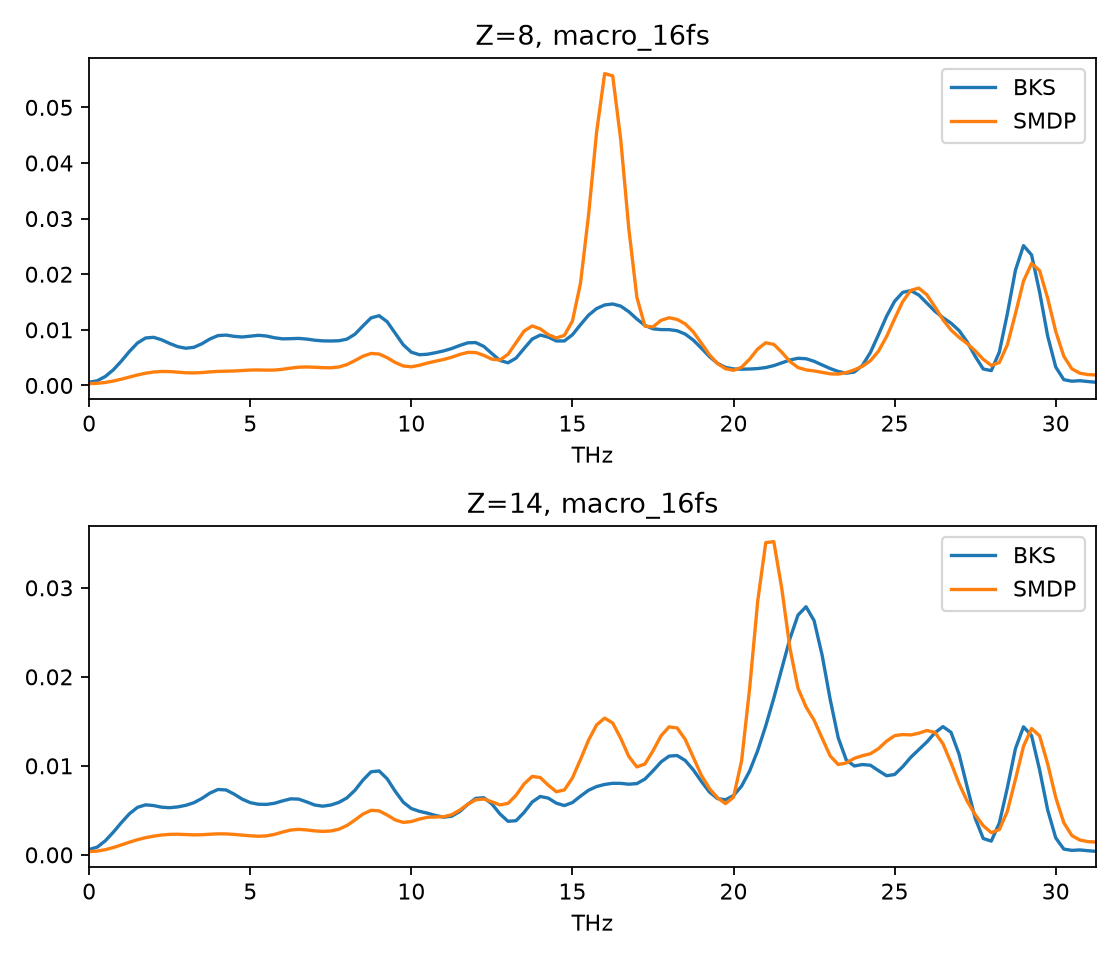

Source data for this figure (header and first rows):
element, frequency_THz, reference, SMDP
8, 0.0, 0.0005807, 0.0003325
8, 0.25, 0.0008438, 0.0003855
8, 0.5, 0.001606, 0.0005423
8, 0.75, 0.002811, 0.0007954
8, 1.0, 0.004381, 0.001129
8, 1.25, 0.006116, 0.001509
8, 1.5, 0.007635, 0.001883
8, 1.75, 0.008533, 0.002197
8, 2.0, 0.008656, 0.002414
8, 2.25, 0.008205, 0.002513
8, 2.5, 0.007545, 0.002496
8, 2.75, 0.006976, 0.002393
8, 3.0, 0.006695, 0.002283
8, 3.25, 0.006861, 0.002249
8, 3.5, 0.007504, 0.00232
8, 3.75, 0.008361, 0.00244
8, 4.0, 0.008968, 0.002527
8, 4.25, 0.009057, 0.002563
8, 4.5, 0.00883, 0.002602
8, 4.75, 0.008715, 0.002684
8, 5.0, 0.008862, 0.002768
8, 5.25, 0.009014, 0.002788
8, 5.5, 0.008893, 0.002754
8, 5.75, 0.00858, 0.002769
8, 6.0, 0.008383, 0.002907
8, 6.25, 0.00841, 0.003119
8, 6.5, 0.00846, 0.003283
8, 6.75, 0.008345, 0.003324
8, 7.0, 0.008137, 0.003272
8, 7.25, 0.008014, 0.003197
8, 7.5, 0.007996, 0.003177
8, 7.75, 0.008037, 0.003322
8, 8.0, 0.008326, 0.003753
8, 8.25, 0.009218, 0.004476
8, 8.5, 0.01072, 0.005267
8, 8.75, 0.01215, 0.005751
8, 9.0, 0.01254, 0.00565
8, 9.25, 0.01146, 0.004996
8, 9.5, 0.009379, 0.004133
8, 9.75, 0.007304, 0.003502
8, 10.0, 0.005981, 0.003358
8, 10.25, 0.005527, 0.003626
8, 10.5, 0.005616, 0.004028
8, 10.75, 0.005888, 0.004364
8, 11.0, 0.006211, 0.004667
8, 11.25, 0.006635, 0.005072
8, 11.5, 0.007184, 0.005573
8, 11.75, 0.007666, 0.005948
8, 12.0, 0.007706, 0.005919
8, 12.25, 0.007019, 0.005407
8, 12.5, 0.005737, 0.00473
8, 12.75, 0.004491, 0.004582
8, 13.0, 0.004079, 0.005602
8, 13.25, 0.004916, 0.007687
8, 13.5, 0.006654, 0.009787
8, 13.75, 0.008336, 0.0107
8, 14.0, 0.009061, 0.01019
8, 14.25, 0.008694, 0.009133
8, 14.5, 0.008, 0.008541
8, 14.75, 0.008001, 0.009007
... 192 more rows
